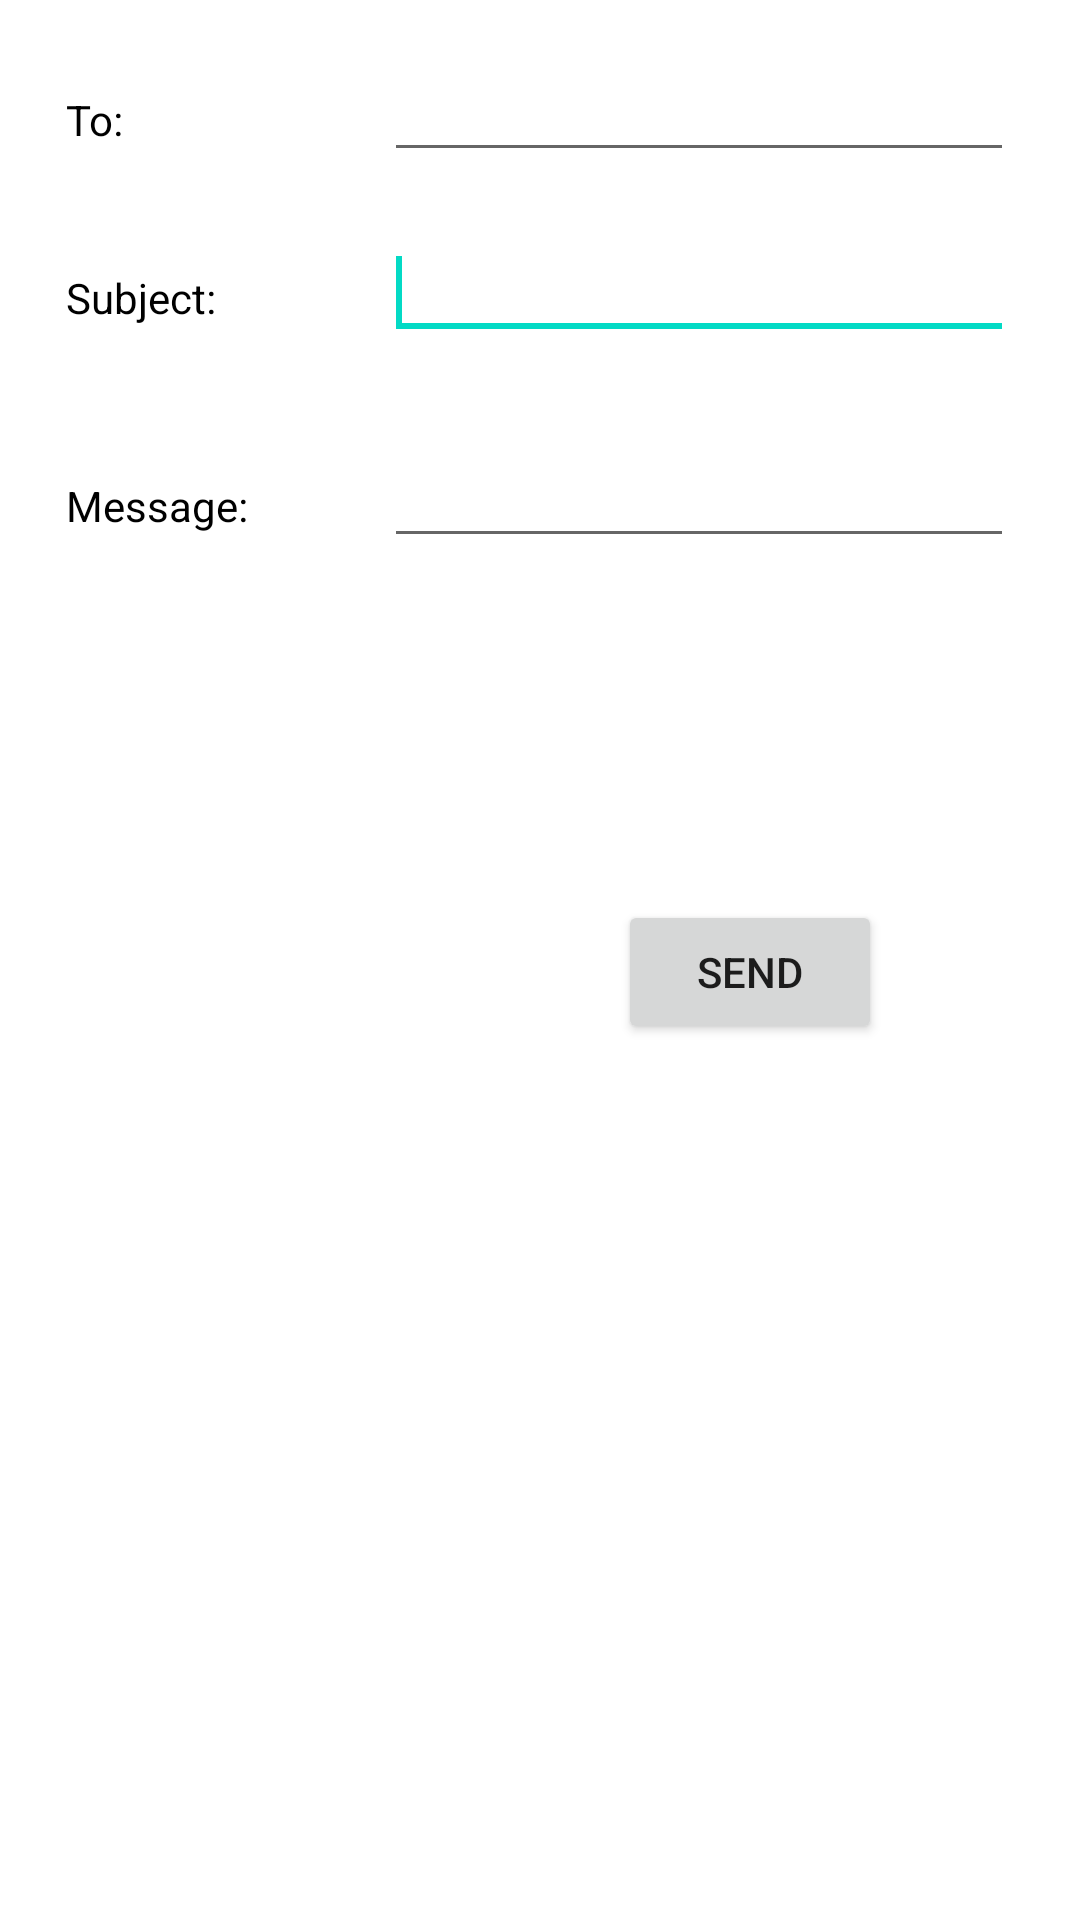

Layout XML and referenced resources for this Android screen:
<!-- AndroidManifest.xml: application theme Theme.BTSKotlinFinalProject -->
<!-- res/layout/activity_email.xml -->
<?xml version="1.0" encoding="utf-8"?>
<RelativeLayout
    xmlns:android="http://schemas.android.com/apk/res/android"
    xmlns:app="http://schemas.android.com/apk/res-auto"
    xmlns:tools="http://schemas.android.com/tools"
    android:layout_width="match_parent"
    android:layout_height="match_parent"
    tools:context=".EmailActivity">

    <EditText
        android:id="@+id/editText1"
        android:inputType="textMultiLine"
        android:layout_width="wrap_content"
        android:layout_height="wrap_content"
        android:layout_alignParentRight="true"
        android:layout_alignParentTop="true"
        android:layout_marginRight="22dp"
        android:layout_marginTop="16dp"
        android:ems="10" />

    <EditText
        android:id="@+id/editText2"
        android:layout_width="wrap_content"
        android:layout_height="wrap_content"
        android:layout_alignLeft="@+id/editText1"
        android:layout_below="@+id/editText1"
        android:layout_marginTop="18dp"
        android:ems="10" >

        <requestFocus />
    </EditText>

    <EditText
        android:id="@+id/editText3"
        android:layout_width="wrap_content"
        android:layout_height="wrap_content"
        android:layout_below="@+id/editText2"
        android:layout_alignLeft="@+id/editText2"
        android:layout_marginLeft="0dp"
        android:layout_marginTop="28dp"
        android:ems="10"
        android:inputType="textMultiLine" />

    <TextView
        android:id="@+id/textView1"
        android:layout_width="wrap_content"
        android:layout_height="wrap_content"
        android:layout_alignBaseline="@+id/editText1"
        android:layout_alignBottom="@+id/editText1"
        android:layout_alignParentLeft="true"
        android:layout_marginLeft="22dp"
        android:layout_marginBottom="11dp"
        android:text="To:"
        android:textColor="@color/black" />

    <TextView
        android:id="@+id/textView3"
        android:layout_width="wrap_content"
        android:layout_height="wrap_content"
        android:layout_alignBaseline="@+id/editText3"
        android:layout_alignBottom="@+id/editText3"
        android:layout_alignParentLeft="true"
        android:layout_marginLeft="22dp"
        android:layout_marginBottom="11dp"
        android:text="Message:"
        android:textColor="@color/black" />

    <TextView
        android:id="@+id/textView2"
        android:layout_width="wrap_content"
        android:layout_height="wrap_content"
        android:layout_alignBaseline="@+id/editText2"
        android:layout_alignBottom="@+id/editText2"
        android:layout_alignParentLeft="true"
        android:layout_marginLeft="22dp"
        android:layout_marginBottom="11dp"
        android:text="Subject:"
        android:textColor="@color/black" />

    <Button
        android:id="@+id/button1"
        android:layout_width="wrap_content"
        android:layout_height="wrap_content"
        android:layout_below="@+id/editText3"
        android:layout_alignLeft="@+id/editText3"
        android:layout_marginLeft="78dp"
        android:layout_marginTop="114dp"
        android:text="Send" />

</RelativeLayout>
<!-- resources referenced by this layout -->
<resources>
  <color name="black">#FF000000</color>
  <style name="Theme.BTSKotlinFinalProject" parent="Theme.MaterialComponents.DayNight.DarkActionBar">
          
          <item name="colorPrimary">@color/purple_500</item>
          <item name="colorPrimaryVariant">@color/purple_700</item>
          <item name="colorOnPrimary">@color/white</item>
          
          <item name="colorSecondary">@color/teal_200</item>
          <item name="colorSecondaryVariant">@color/teal_700</item>
          <item name="colorOnSecondary">@color/black</item>
          
          <item name="android:statusBarColor" tools:targetApi="l">?attr/colorPrimaryVariant</item>
          
      </style>
  <color name="purple_500">#FF6200EE</color>
  <color name="purple_700">#FF3700B3</color>
  <color name="white">#FFFFFFFF</color>
  <color name="teal_200">#FF03DAC5</color>
  <color name="teal_700">#FF018786</color>
</resources>
